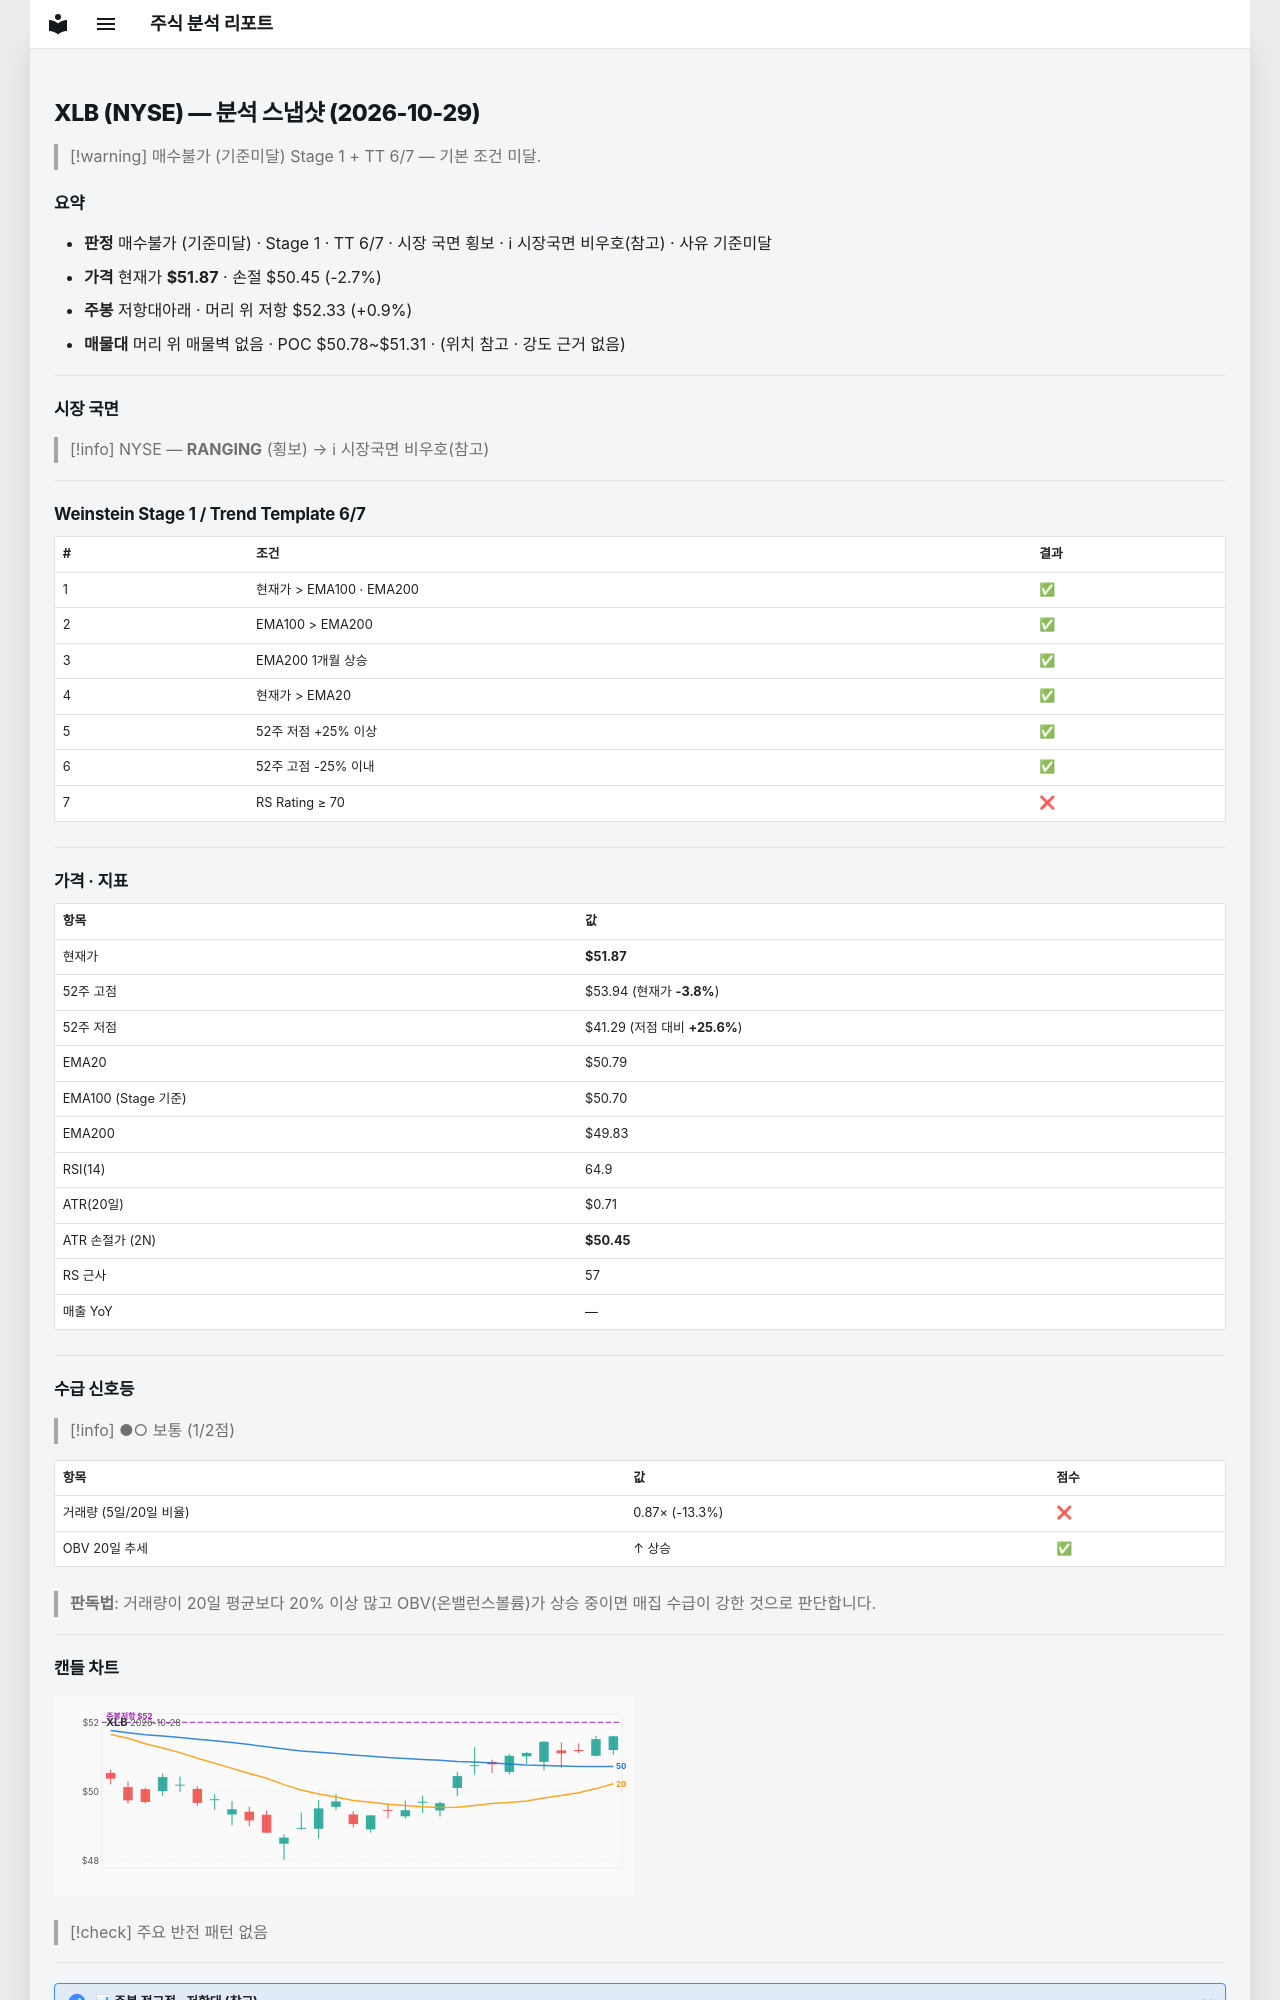

repository: soloandco/stock-reports · page: snapshots/XLB-2026-10-29/index.html · generator: mkdocs

---
type: analysis-snapshot
title: XLB 분석 스냅샷
ticker: XLB
market: NYSE
created: 2026-10-29
updated: 2026-10-29
bar-date: 2026-10-28
verdict: 매수불가
verdict-reason: 기준미달
real-rr: 0.33
sma50-gap-pct: 2.1
weekly-position: 저항대아래
weekly-overhead-price: 52.33
weekly-overhead-pct: 0.9
stage: 1
trend-template-score: 6
tt-max: 7
ma-set: ema-20-100-200
price: 51.869998931884766
stop-price: 50.450905263649815
market-regime: RANGING
supply-demand-score: 1/2
supply-demand-label: 보통
status: tracking
tags:
  - stock-agent
  - watchlist
  - XLB
  - analysis
related:
  - "[[analysis-template]]"
---

# XLB (NYSE) — 분석 스냅샷 (2026-10-29)

> [!warning] 매수불가 (기준미달)
> Stage 1 + TT 6/7 — 기본 조건 미달.

## 요약

- **판정** 매수불가 (기준미달) · Stage 1 · TT 6/7 · 시장 국면 횡보 · ℹ 시장국면 비우호(참고) · 사유 기준미달
- **가격** 현재가 **$51.87** · 손절 $50.45 (-2.7%)
- **주봉** 저항대아래 · 머리 위 저항 $52.33 (+0.9%)
- **매물대** 머리 위 매물벽 없음 · POC $50.78~$51.31 · (위치 참고 · 강도 근거 없음)

---

## 시장 국면

> [!info] NYSE — **RANGING** (횡보) → ℹ 시장국면 비우호(참고)

---

## Weinstein Stage 1 / Trend Template 6/7

| # | 조건 | 결과 |
|---|------|------|
| 1 | 현재가 > EMA100 · EMA200 | ✅ |
| 2 | EMA100 > EMA200 | ✅ |
| 3 | EMA200 1개월 상승 | ✅ |
| 4 | 현재가 > EMA20 | ✅ |
| 5 | 52주 저점 +25% 이상 | ✅ |
| 6 | 52주 고점 -25% 이내 | ✅ |
| 7 | RS Rating ≥ 70 | ❌ |

---

## 가격 · 지표

| 항목 | 값 |
|------|---|
| 현재가 | **$51.87** |
| 52주 고점 | $53.94 (현재가 **-3.8%**) |
| 52주 저점 | $41.29 (저점 대비 **+25.6%**) |
| EMA20 | $50.79 |
| EMA100 (Stage 기준) | $50.70 |
| EMA200 | $49.83 |
| RSI(14) | 64.9 |
| ATR(20일) | $0.71 |
| ATR 손절가 (2N) | **$50.45** |
| RS 근사 | 57 |
| 매출 YoY | — |

---
## 수급 신호등

> [!info] ●○ 보통 (1/2점)

| 항목 | 값 | 점수 |
|------|------|------|
| 거래량 (5일/20일 비율) | 0.87× (-13.3%) | ❌ |
| OBV 20일 추세 | ↑ 상승 | ✅ |

> **판독법**: 거래량이 20일 평균보다 20% 이상 많고 OBV(온밸런스볼륨)가 상승 중이면 매집 수급이 강한 것으로 판단합니다.

---
